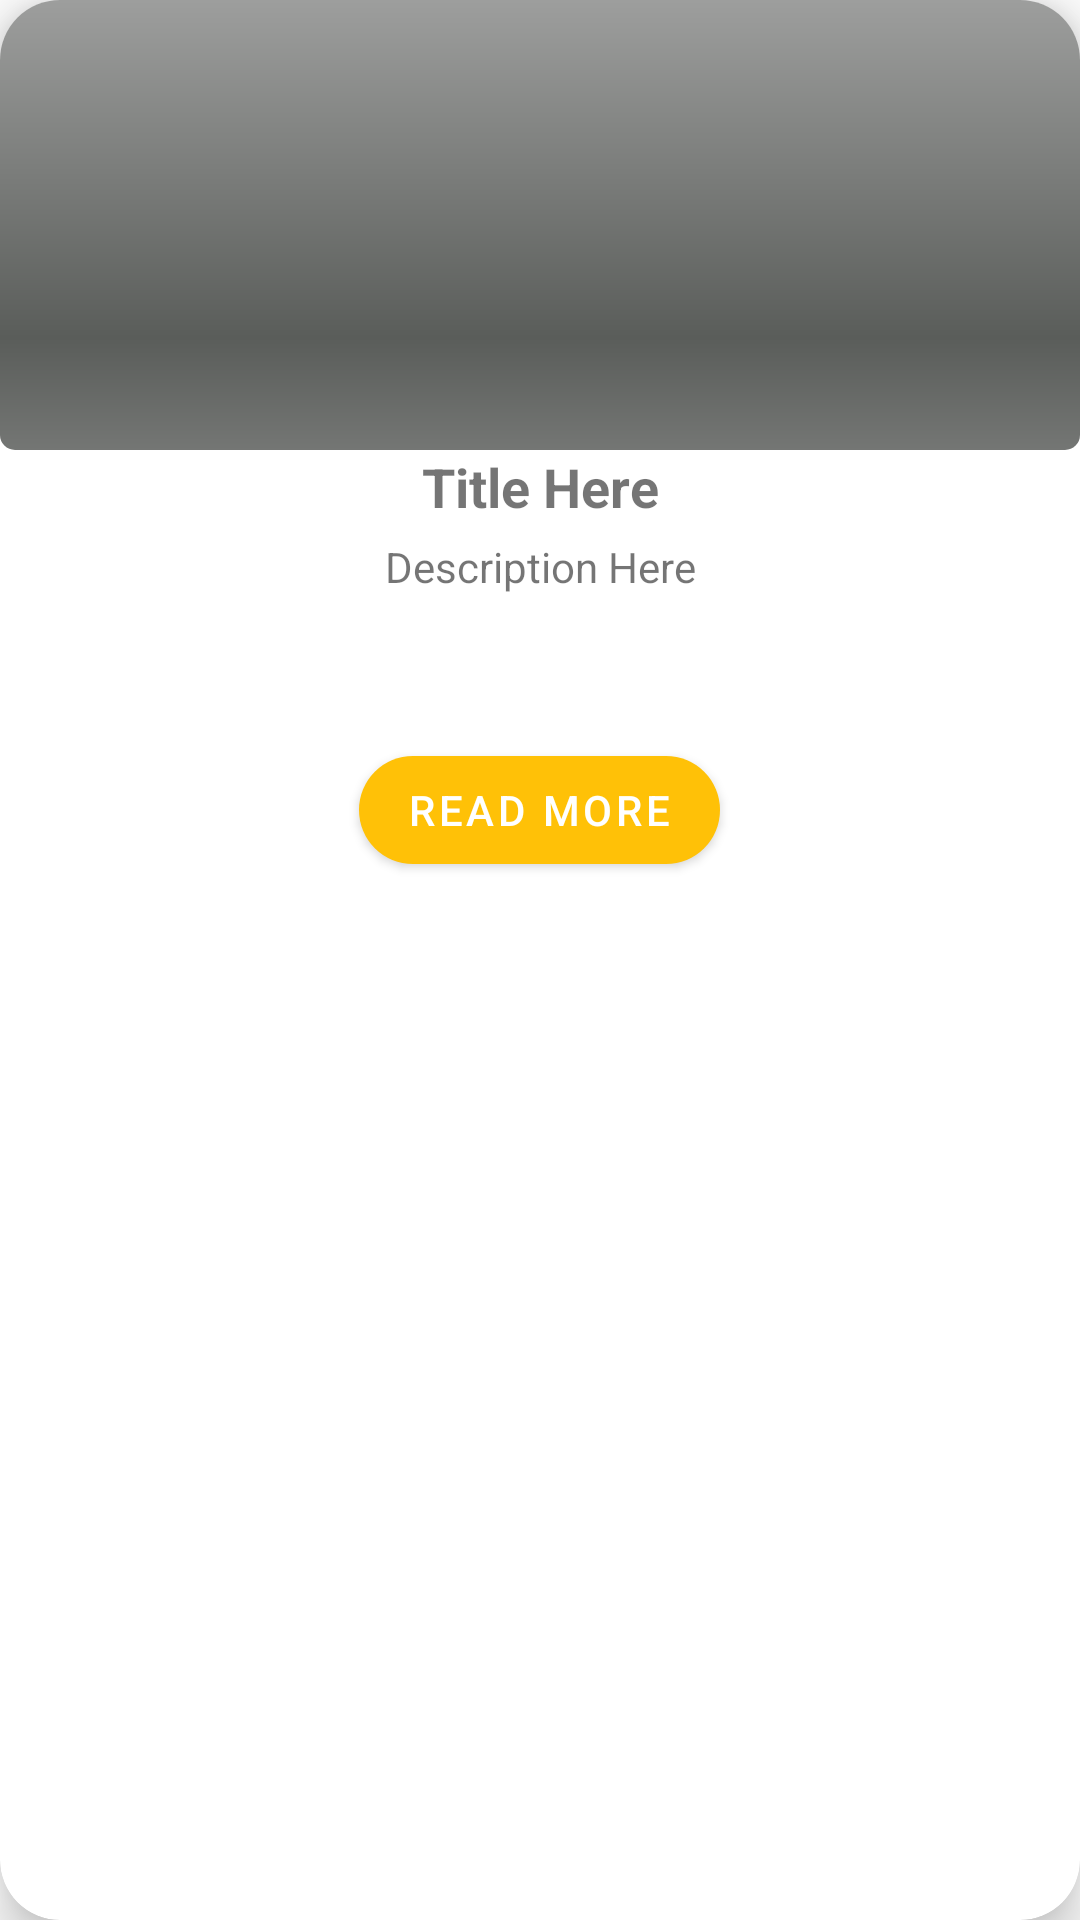

Android layout source for this screen:
<!-- AndroidManifest.xml: application theme Theme.FlickerApp3 -->
<!-- res/layout/single_item.xml -->
<androidx.cardview.widget.CardView
    xmlns:android="http://schemas.android.com/apk/res/android"
    android:layout_width="match_parent"
    xmlns:app="http://schemas.android.com/apk/res-auto"
    app:cardCornerRadius="20dp"
    app:cardElevation="10dp"
    android:layout_margin="8dp"
    android:layout_height="wrap_content">

    <LinearLayout
        android:layout_width="match_parent"
        android:orientation="vertical"
        android:layout_height="wrap_content">

        <ImageView
            android:layout_width="match_parent"
            android:src="@android:drawable/progress_horizontal"
            android:id="@+id/ivPost"
            android:scaleType="centerCrop"
            android:layout_height="150dp"/>

        <com.google.android.material.textview.MaterialTextView
            android:layout_width="match_parent"
            android:text="Title Here"
            android:textAlignment="center"
            android:textStyle="bold"
            android:id="@+id/tvTitle"
            android:lines="1"
            android:textSize="18sp"
            android:layout_height="wrap_content"/>

        <com.google.android.material.textview.MaterialTextView
            android:layout_width="match_parent"
            android:text="Description Here"
            android:textAlignment="center"
            android:textSize="14sp"
            android:id="@+id/tvDescription"
            android:lines="3"
            android:layout_margin="5dp"
            android:layout_height="wrap_content"/>

        <com.google.android.material.button.MaterialButton
            android:layout_width="wrap_content"
            android:text="Read More"
            android:layout_gravity="center"
            android:id="@+id/btnMore"
            app:cornerRadius="20dp"
            android:layout_margin="10dp"
            android:layout_height="wrap_content"/>

    </LinearLayout>
</androidx.cardview.widget.CardView>
<!-- resources referenced by this layout -->
<resources>
  <style name="Theme.FlickerApp3" parent="Theme.MaterialComponents.DayNight.DarkActionBar">
          
          <item name="colorPrimary">@color/purple_500</item>
          <item name="colorPrimaryVariant">@color/purple_700</item>
          <item name="colorOnPrimary">@color/white</item>
          
          <item name="colorSecondary">@color/teal_200</item>
          <item name="colorSecondaryVariant">@color/teal_700</item>
          <item name="colorOnSecondary">@color/black</item>
          
          <item name="android:statusBarColor" tools:targetApi="l">?attr/colorPrimaryVariant</item>
          
      </style>
  <color name="purple_500">#FFC107</color>
  <color name="purple_700">#FF9800</color>
  <color name="white">#FFFFFFFF</color>
  <color name="teal_200">#FF03DAC5</color>
  <color name="teal_700">#FF018786</color>
  <color name="black">#FF000000</color>
</resources>
